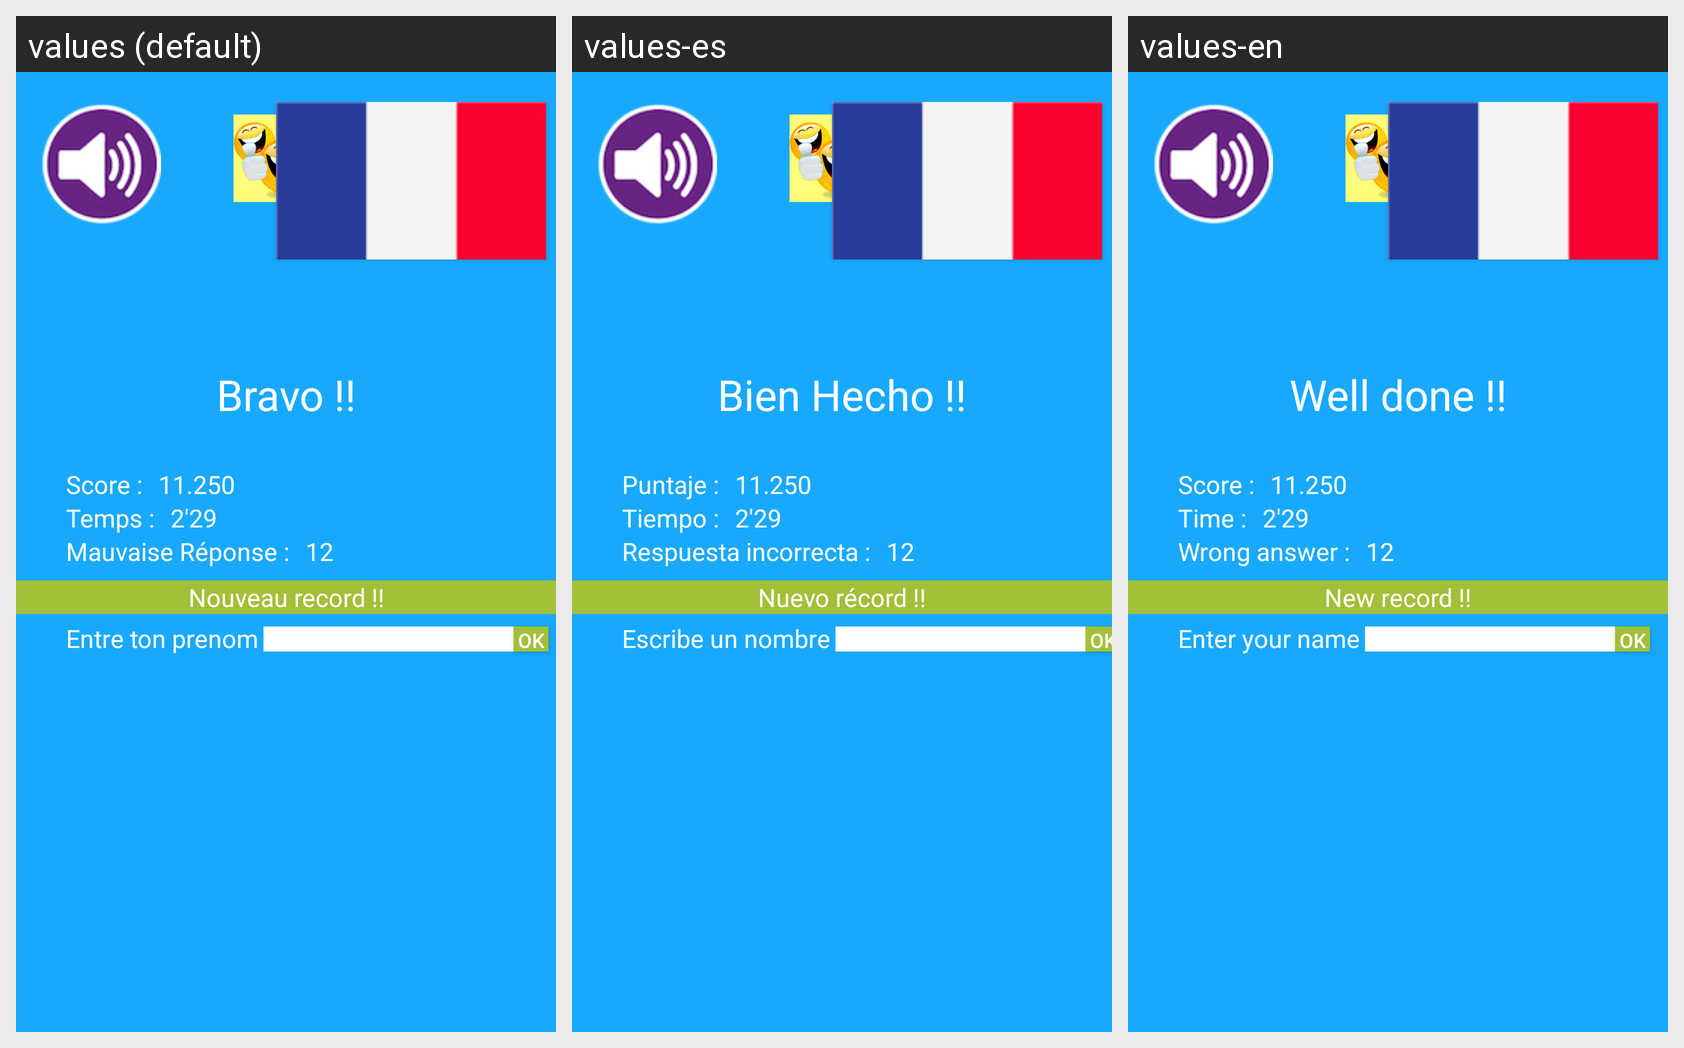

Here is an Android app screen in its default locale and in the app's own translations. Write out the translated-string differences for the strings that appear on this screen.
Android screen res/layout/activity_end_game.xml rendered under 3 locales, left to right: values (default), values-es, values-en. Device: Nexus 5 (rendered at 1080×1920; each locale shown at half size, 540×960, under a caption strip naming it); theme AppTheme.
Strings drawn on this screen, with the default value and each locale's value (text and hints the layout hard-codes, and strings that could not be matched under every locale, appear in the picture but are not listed):

gg
  values: Bravo !!
  values-es: Bien Hecho !!
  values-en: Well done !!

score
  values: Score : 
  values-es: Puntaje : 
  values-en: Score : 

temps
  values: Temps : 
  values-es: Tiempo : 
  values-en: Time : 

nbQuestion
  values: Mauvaise Réponse : 
  values-es: Respuesta incorrecta : 
  values-en: Wrong answer : 

newRecord
  values: Nouveau record !!
  values-es: Nuevo récord !!
  values-en: New record !!

pseudo
  values: Entre ton prenom
  values-es: Escribe un nombre
  values-en: Enter your name

ok
  values: OK
  values-es: OK
  values-en: OK
